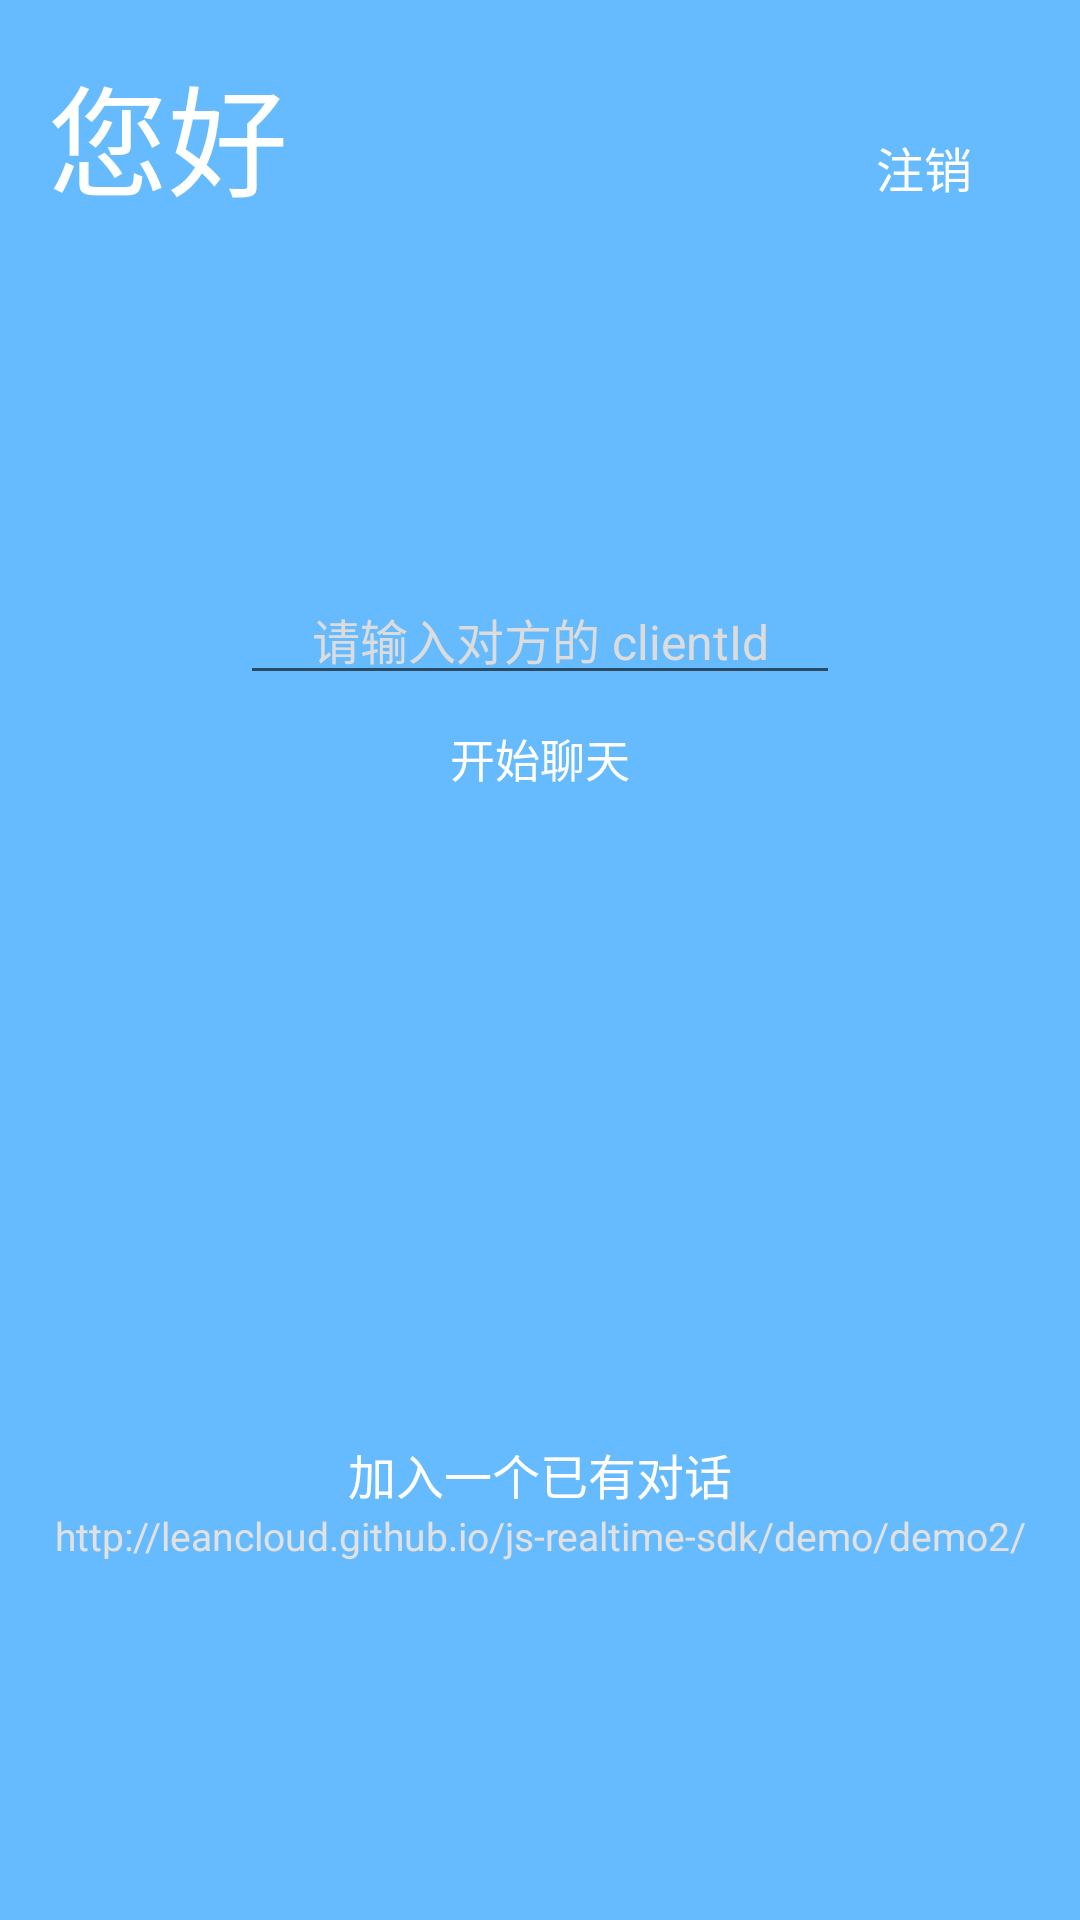

Layout XML and referenced resources for this Android screen:
<!-- AndroidManifest.xml: application theme Theme.AppCompat.Light -->
<!-- res/layout/activity_conversation.xml -->
<LinearLayout xmlns:android="http://schemas.android.com/apk/res/android"
    xmlns:tools="http://schemas.android.com/tools"
    android:layout_width="match_parent"
    android:layout_height="match_parent"
    android:background="@color/leancloud_blue"
    android:orientation="vertical"
    android:paddingBottom="@dimen/activity_vertical_margin"
    android:paddingLeft="@dimen/activity_horizontal_margin"
    android:paddingRight="@dimen/activity_horizontal_margin"
    android:paddingTop="@dimen/activity_vertical_margin"
    tools:context=".MainActivity">

    <LinearLayout
        android:layout_width="match_parent"
        android:layout_height="wrap_content">

        <TextView
            android:id="@+id/client_id"
            style="@style/BigFont"
            android:layout_weight="1"
            android:text="@string/welcome" />

        <TextView
            android:id="@+id/logout"
            style="@style/SmallFont"
            android:layout_width="wrap_content"
            android:layout_height="wrap_content"
            android:padding="20dp"
            android:text="@string/logout" />

    </LinearLayout>


    <LinearLayout
        android:layout_width="match_parent"
        android:layout_height="wrap_content"
        android:layout_weight="1"
        android:orientation="vertical">

        <LinearLayout
            android:layout_width="match_parent"
            android:layout_height="wrap_content"
            android:layout_weight="1"
            android:gravity="center"
            android:orientation="vertical">

            <EditText
                android:id="@+id/otherIdEditText"
                style="@style/SmallFont"
                android:layout_width="200dp"
                android:layout_height="wrap_content"
                android:gravity="center"
                android:hint="@string/otherId_input_hint"
                android:textColorHint="#dcdcdc" />

            <TextView
                android:id="@+id/chat_with_other"
                style="@style/SmallFont"
                android:layout_width="wrap_content"
                android:layout_height="wrap_content"
                android:padding="10dp"
                android:textSize="15dp"
                android:text="@string/begin_chat" />

        </LinearLayout>

        <LinearLayout
            android:layout_width="match_parent"
            android:layout_height="wrap_content"
            android:layout_weight="1"
            android:gravity="center"
            android:orientation="vertical">

            <TextView
                android:id="@+id/join_conversation"
                style="@style/SmallFont"
                android:layout_width="wrap_content"
                android:layout_height="wrap_content"
                android:text="@string/join_conversation" />

            <TextView
                android:layout_width="wrap_content"
                android:layout_height="wrap_content"
                style="@style/SmallFont"
                android:textSize="13sp"
                android:gravity="center"
                android:textColor="#E1E1E1"
                android:text="@string/online_site"/>
        </LinearLayout>


    </LinearLayout>
</LinearLayout>
<!-- resources referenced by this layout -->
<resources>
  <color name="leancloud_blue">#66BBFF</color>
  <dimen name="activity_horizontal_margin">16dp</dimen>
  <dimen name="activity_vertical_margin">16dp</dimen>
  <string name="begin_chat">开始聊天</string>
  <string name="join_conversation">加入一个已有对话</string>
  <string name="logout">注销</string>
  <string name="online_site">http://leancloud.github.io/js-realtime-sdk/demo/demo2/</string>
  <string name="otherId_input_hint">请输入对方的 clientId</string>
  <string name="welcome">您好 </string>
  <style name="BigFont">
          <item name="android:textColor">@android:color/white</item>
          <item name="android:textSize">40dp</item>
          <item name="android:layout_height">wrap_content</item>
          <item name="android:layout_width">wrap_content</item>
          <item name="android:layout_marginBottom">14dp</item>
      </style>
  <style name="SmallFont">
          <item name="android:textColor">@android:color/white</item>
          <item name="android:textSize">16dp</item>
          <item name="android:layout_height">wrap_content</item>
          <item name="android:layout_width">wrap_content</item>
      </style>
</resources>
